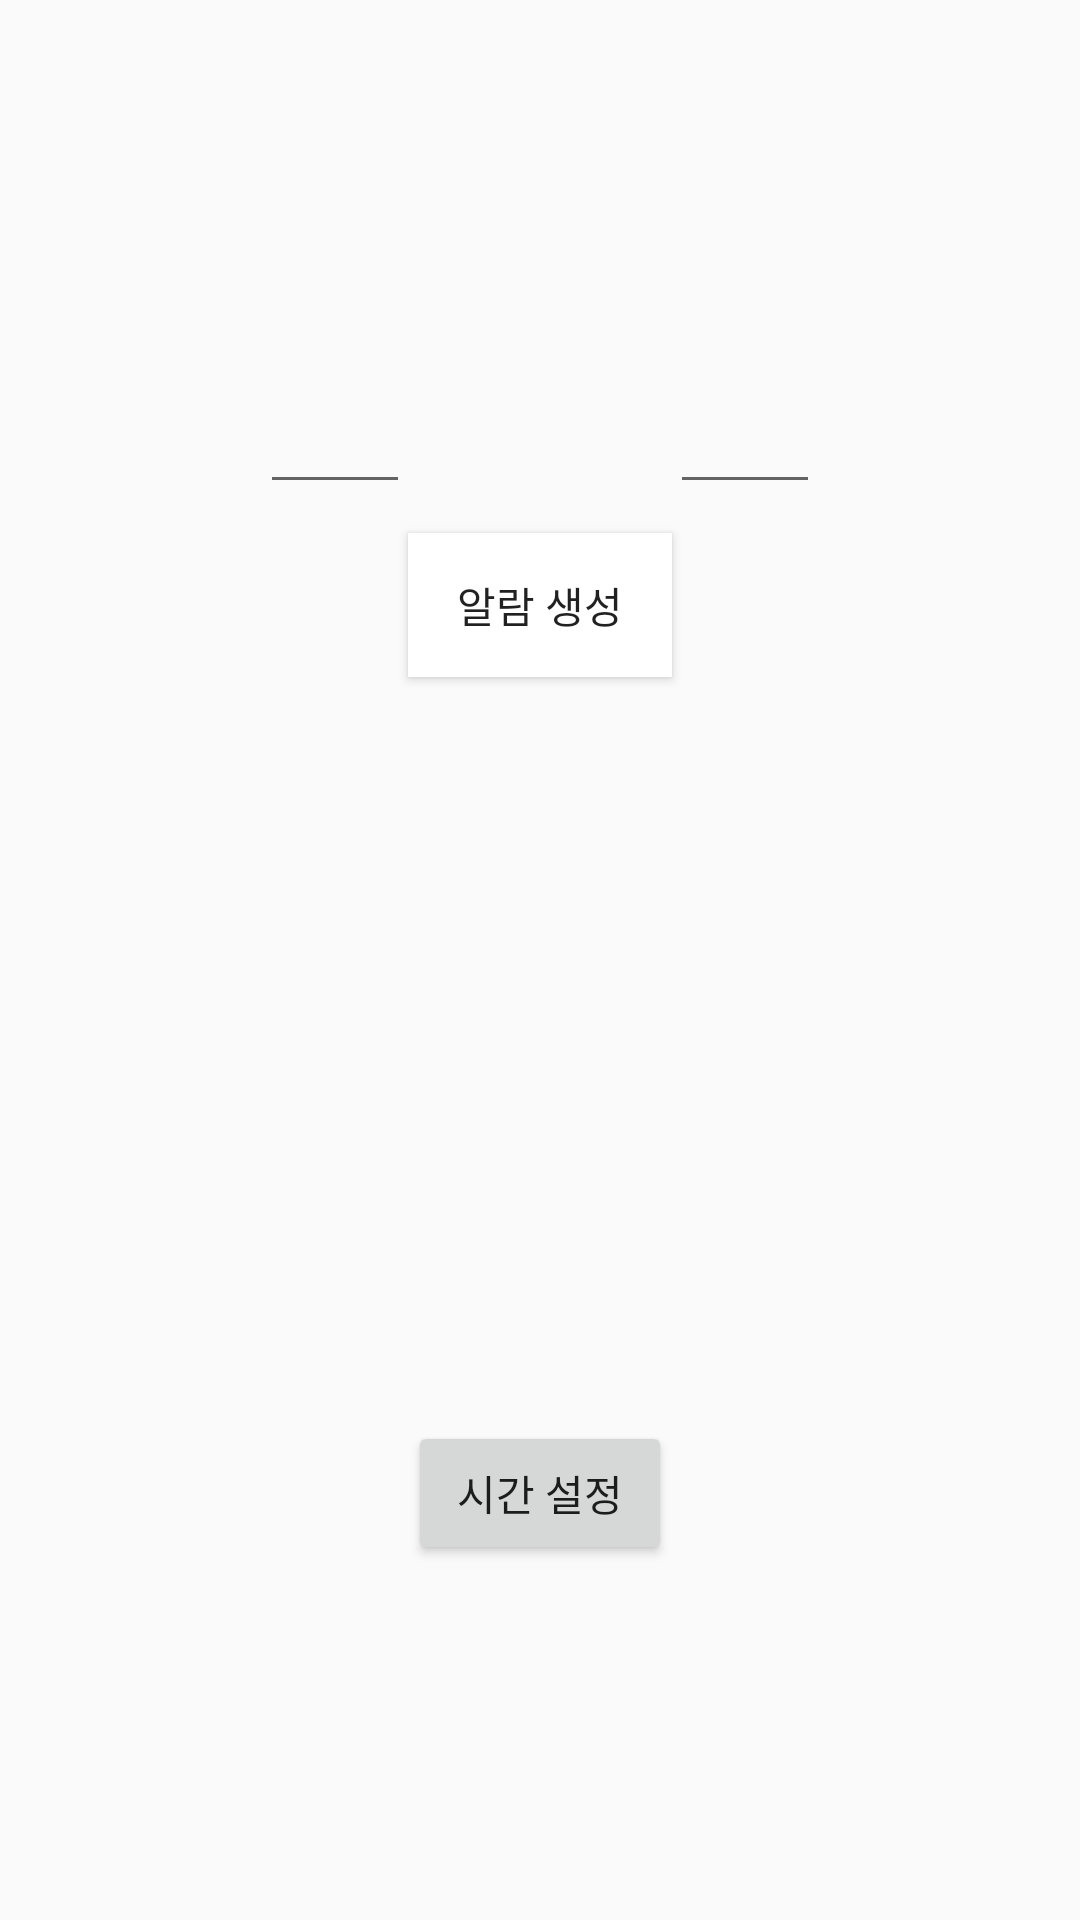

Produce the Android XML layout that renders to this screen, including the resource entries it uses.
<!-- AndroidManifest.xml: application theme AppTheme -->
<!-- res/layout/alarm_set.xml -->
<?xml version="1.0" encoding="utf-8"?>
<androidx.constraintlayout.widget.ConstraintLayout
    xmlns:android="http://schemas.android.com/apk/res/android"
    xmlns:app="http://schemas.android.com/apk/res-auto"
    xmlns:tools="http://schemas.android.com/tools"
    android:layout_width="match_parent"
    android:layout_height="match_parent">

    <Button
        android:id="@+id/button"
        android:layout_width="wrap_content"
        android:layout_height="wrap_content"
        android:text="알람 생성"
        android:background="@color/cardview_light_background"
        app:layout_constraintBottom_toBottomOf="parent"
        app:layout_constraintEnd_toEndOf="parent"
        app:layout_constraintStart_toStartOf="parent"
        app:layout_constraintTop_toTopOf="parent"
        app:layout_constraintVertical_bias="0.3"
        android:onClick="alarmMakerClicked"/>

    <Button
        android:id="@+id/setTime"
        android:layout_width="wrap_content"
        android:layout_height="wrap_content"
        android:text="시간 설정"
        app:layout_constraintBottom_toBottomOf="parent"
        app:layout_constraintEnd_toEndOf="parent"
        app:layout_constraintStart_toStartOf="parent"
        app:layout_constraintTop_toTopOf="parent"
        app:layout_constraintVertical_bias="0.8"/>

    <EditText
        android:id="@+id/inputHour"
        android:layout_width="50dp"
        android:layout_height="50dp"
        app:layout_constraintBottom_toBottomOf="@+id/inputMiniute"
        app:layout_constraintLeft_toLeftOf="parent"
        app:layout_constraintRight_toLeftOf="@id/inputMiniute"
        app:layout_constraintTop_toTopOf="@+id/inputMiniute"

        />

    <EditText
        android:id="@+id/inputMiniute"
        android:layout_width="50dp"
        android:layout_height="50dp"
        app:layout_constraintBottom_toBottomOf="parent"
        app:layout_constraintEnd_toEndOf="parent"
        app:layout_constraintStart_toEndOf="@+id/inputHour"
        app:layout_constraintTop_toTopOf="parent"
        app:layout_constraintVertical_bias="0.2"/>

    <TextView
        android:layout_width="wrap_content"
        android:layout_height="wrap_content"
        android:id="@+id/test"/>




</androidx.constraintlayout.widget.ConstraintLayout>
<!-- resources referenced by this layout -->
<resources>
  <style name="AppTheme" parent="Theme.AppCompat.Light.DarkActionBar">
          
          <item name="colorPrimary">@color/colorPrimary</item>
          <item name="colorPrimaryDark">@color/colorPrimaryDark</item>
          <item name="colorAccent">@color/colorAccent</item>
      </style>
  <color name="colorPrimary">#008577</color>
  <color name="colorPrimaryDark">#00574B</color>
  <color name="colorAccent">#D81B60</color>
</resources>
